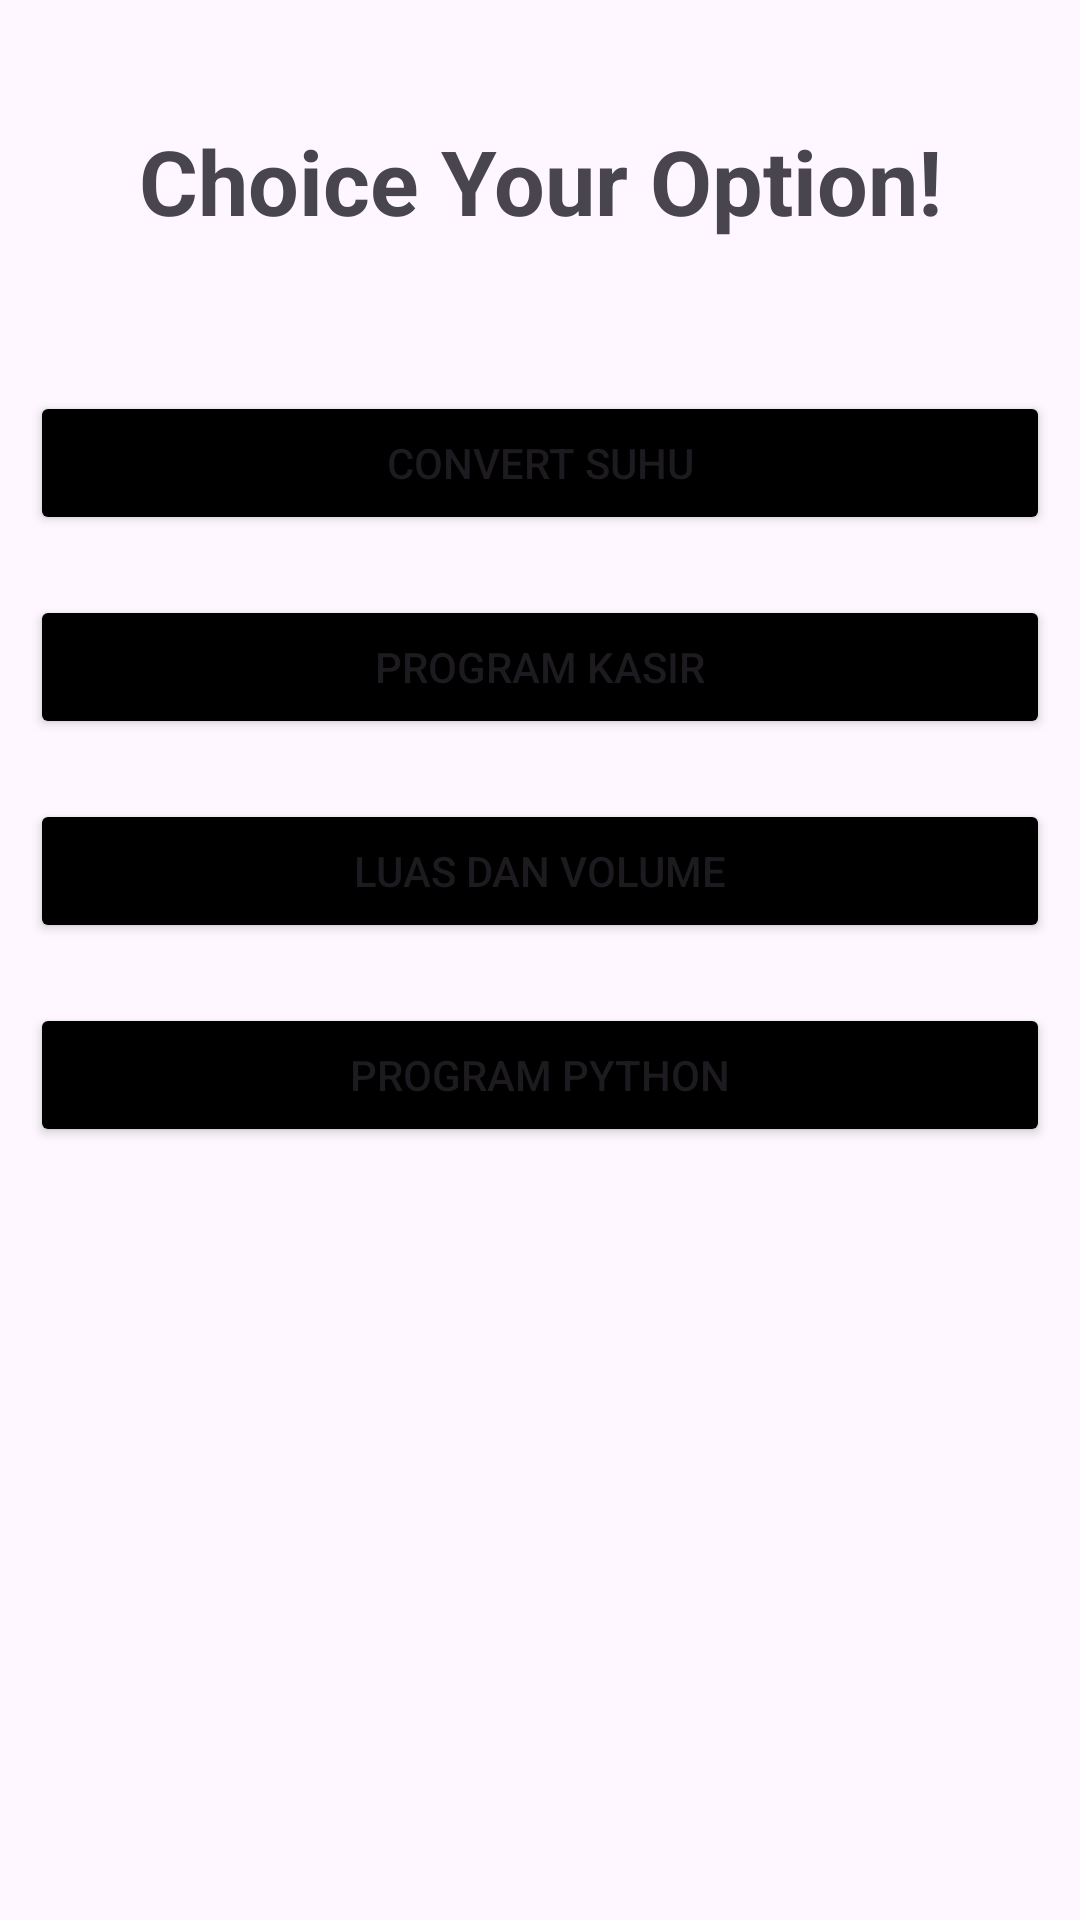

Android layout source for this screen:
<!-- AndroidManifest.xml: application theme Theme.Latihan5_Aplikasi -->
<!-- res/layout/activity_main.xml -->
<?xml version="1.0" encoding="utf-8"?>
<LinearLayout
    xmlns:android="http://schemas.android.com/apk/res/android"
    xmlns:tools="http://schemas.android.com/tools"
    xmlns:app="http://schemas.android.com/apk/res-auto"
    android:id="@+id/main"
    android:layout_width="match_parent"
    android:layout_height="match_parent"
    android:orientation="vertical"
    android:background="@drawable/ic_launcher_foreground"
    tools:context=".MainActivity">
    <TextView
        android:layout_width="match_parent"
        android:layout_height="wrap_content"
        android:text="Choice Your Option!"
        android:textSize="30dp"
        android:textStyle="bold"
        android:gravity="center"
        android:layout_margin="40dp"
        />

    <Button
        android:layout_width="match_parent"
        android:layout_height="wrap_content"
        android:text="Convert Suhu"
        android:backgroundTint="@color/black"
        android:layout_margin="10dp"
        android:id="@+id/btnSuhuu"/>
    <Button
        android:layout_width="match_parent"
        android:layout_height="wrap_content"
        android:text="Program Kasir"
        android:layout_margin="10dp"
        android:backgroundTint="@color/black"
        android:id="@+id/btnDuaa"/>

    <Button
        android:id="@+id/btnTigaa"
        android:layout_width="match_parent"
        android:layout_height="wrap_content"
        android:layout_margin="10dp"
        android:backgroundTint="@color/black"
        android:text="Luas dan Volume" />

    <Button
        android:layout_width="match_parent"
        android:layout_height="wrap_content"
        android:text="Program Python"
        android:layout_margin="10dp"
        android:backgroundTint="@color/black"
        android:id="@+id/btnEmpatt"/>




</LinearLayout>
<!-- resources referenced by this layout -->
<resources>
  <style name="Theme.Latihan5_Aplikasi" parent="Base.Theme.Latihan5_Aplikasi" />
  <style name="Base.Theme.Latihan5_Aplikasi" parent="Theme.Material3.DayNight.NoActionBar">
          
          
      </style>
  <!-- not gathered from this repository: default colours our renderer supplied (Android Studio template values) -->
  <color name="black">#FF000000</color>
</resources>
